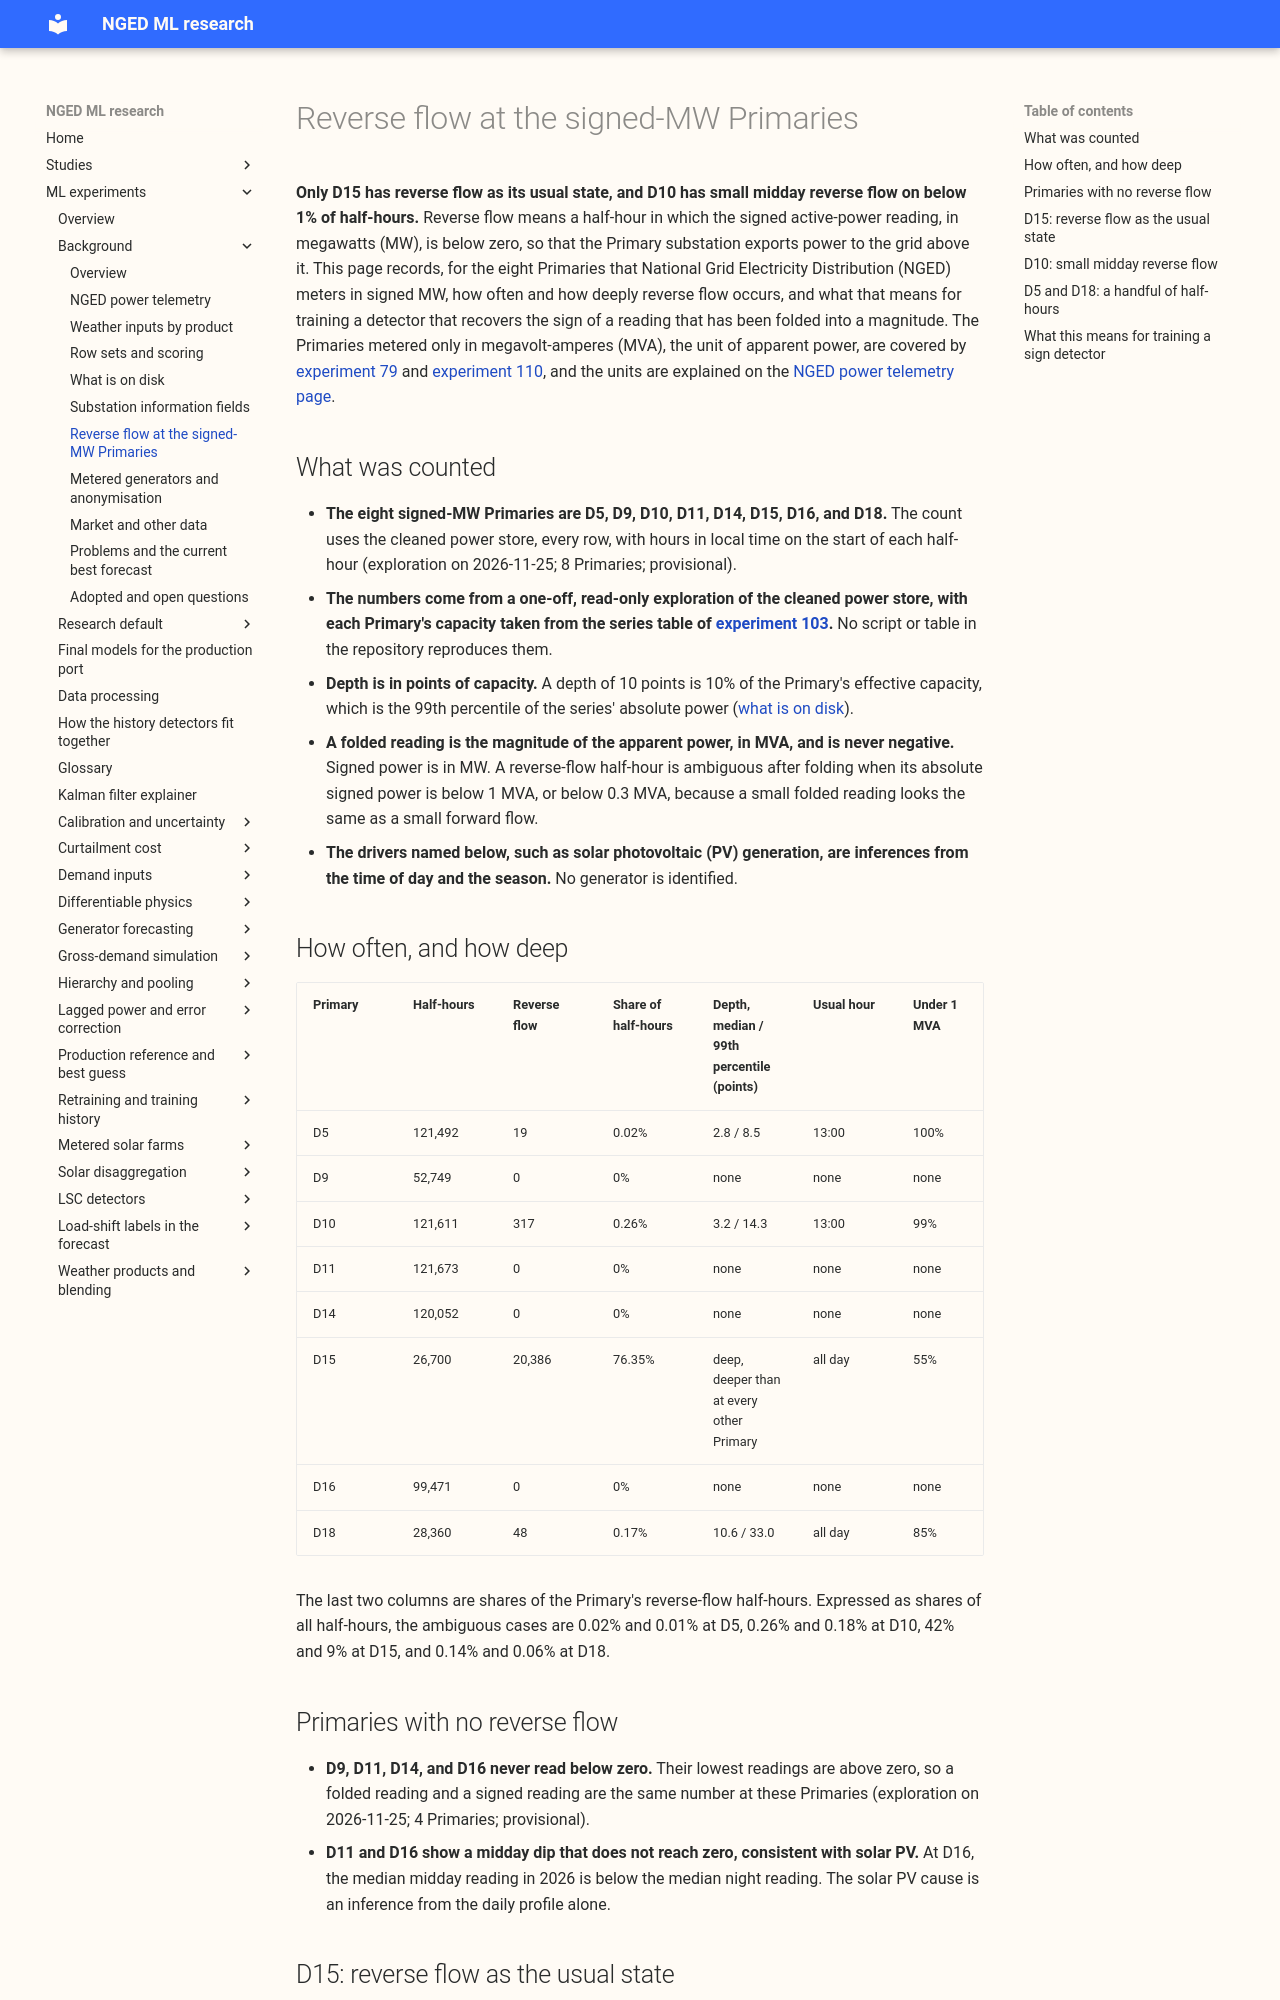

repository: openclimatefix/nged-ml-research · page: ml-experiments/background/reverse-flow-at-signed-mw-primaries/index.html · generator: mkdocs

# Reverse flow at the signed-MW Primaries

**Only D15 has reverse flow as its usual state, and D10 has small midday reverse flow on below 1% of
half-hours.** Reverse flow means a half-hour in which the signed active-power reading, in megawatts
(MW), is below zero, so that the Primary substation exports power to the grid above it. This page
records, for the eight Primaries that National Grid Electricity Distribution (NGED) meters in signed
MW, how often and how deeply reverse flow occurs, and what that means for training a detector that
recovers the sign of a reading that has been folded into a magnitude. The Primaries metered only in
megavolt-amperes (MVA), the unit of apparent power, are covered by [experiment
79](../00079-pvdis-7-mw-at-mva-only-primaries/result.md) and [experiment
110](../00110-differentiable-physics-5-embedded-generation-and-capacity/result.md), and the units
are explained on the [NGED power telemetry page](nged-power-telemetry.md).

## What was counted

- **The eight signed-MW Primaries are D5, D9, D10, D11, D14, D15, D16, and D18.** The count uses the
  cleaned power store, every row, with hours in local time on the start of each half-hour (exploration
  on 2026-11-25; 8 Primaries; provisional).
- **The numbers come from a one-off, read-only exploration of the cleaned power store, with each
  Primary's capacity taken from the series table of [experiment
  103](../00103-differentiable-physics-1-data-look/result.md).** No script or table in the
  repository reproduces them.
- **Depth is in points of capacity.** A depth of 10 points is 10% of the Primary's effective
  capacity, which is the 99th percentile of the series' absolute power ([what is on
  disk](what-is-on-disk.md)).
- **A folded reading is the magnitude of the apparent power, in MVA, and is never negative.** Signed
  power is in MW. A reverse-flow half-hour is ambiguous after folding when its absolute signed power
  is below 1 MVA, or below 0.3 MVA, because a small folded reading looks the same as a small forward
  flow.
- **The drivers named below, such as solar photovoltaic (PV) generation, are inferences from the
  time of day and the season.** No generator is identified.

## How often, and how deep

| Primary | Half-hours | Reverse flow | Share of half-hours | Depth, median / 99th percentile (points) | Usual hour | Under 1 MVA | Under 0.3 MVA |
|---|---|---|---|---|---|---|---|
| D5 | 121,492 | 19 | 0.02% | 2.8 / 8.5 | 13:00 | 100% | 79% |
| D9 | 52,749 | 0 | 0% | none | none | none | none |
| D10 | 121,611 | 317 | 0.26% | 3.2 / 14.3 | 13:00 | 99% | 68% |
| D11 | 121,673 | 0 | 0% | none | none | none | none |
| D14 | 120,052 | 0 | 0% | none | none | none | none |
| D15 | 26,700 | 20,386 | 76.35% | deep, deeper than at every other Primary | all day | 55% | 12% |
| D16 | 99,471 | 0 | 0% | none | none | none | none |
| D18 | 28,360 | 48 | 0.17% | 10.6 / 33.0 | all day | 85% | 35% |

The last two columns are shares of the Primary's reverse-flow half-hours. Expressed as shares of all
half-hours, the ambiguous cases are 0.02% and 0.01% at D5, 0.26% and 0.18% at D10, 42% and 9% at
D15, and 0.14% and 0.06% at D18.

## Primaries with no reverse flow

- **D9, D11, D14, and D16 never read below zero.** Their lowest readings are above zero, so a folded
  reading and a signed reading are the same number at these Primaries (exploration on 2026-11-25; 4
  Primaries; provisional).
- **D11 and D16 show a midday dip that does not reach zero, consistent with solar PV.** At D16, the
  median midday reading in 2026 is below the median night reading. The solar PV cause is an inference
  from the daily profile alone.
